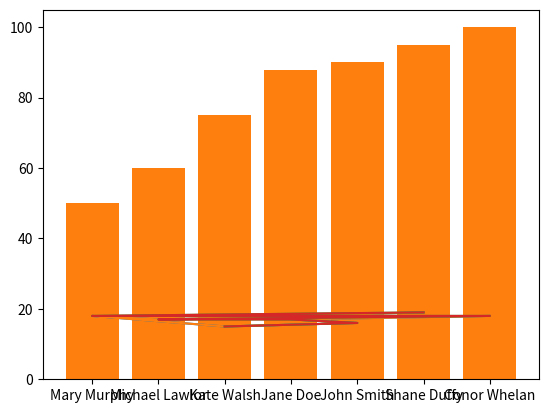

This chart was generated by the following Python code:
students = ["John Smith","Jane Doe", "Mary Murphy", "Michael Lawlor", "Conor Whelan", "Kate Walsh", "Shane Duffy"]
ages = [16, 17, 18, 17, 18, 15, 19]
marks = [90, 88, 50, 60, 100, 75, 95]


zipped_lists = zip(students, marks)
sorted_pairs = sorted(zipped_lists)
tuples = zip(*sorted_pairs)
sorted_students, sorted_marks = [ list(tuple) for tuple in tuples]

# Part 2
import matplotlib.pyplot as plt
zipped_lists = zip(marks, students)
sorted_pairs = sorted(zipped_lists)
tuples = zip(*sorted_pairs)
sorted_marks, sorted_students = [ list(tuple) for tuple in tuples]

plt.bar(sorted_students, sorted_marks)
plt.savefig("1MarksAscending.png")
plt.show()

# Part 3
zipped_lists = zip(marks, students)
sorted_pairs = sorted(zipped_lists, reverse = True)
tuples = zip(*sorted_pairs)
sorted_marks, sorted_students = [ list(tuple) for tuple in tuples]

plt.bar(sorted_students, sorted_marks)
plt.savefig("2MarksDescending.png")
plt.show()

# Part 4
zipped_lists = zip(students, ages)
sorted_pairs = sorted(zipped_lists)
tuples = zip(*sorted_pairs)
sorted_students, sorted_ages = [ list(tuple) for tuple in tuples]

plt.plot(sorted_students, sorted_ages)
plt.savefig("3StudentsAlphabetical.png")
plt.show()

# Part 5
zipped_lists = zip(students, ages)
sorted_pairs = sorted(zipped_lists, reverse = True)
tuples = zip(*sorted_pairs)
sorted_students, sorted_ages = [ list(tuple) for tuple in tuples]

plt.plot(sorted_students, sorted_ages)
plt.savefig("4StudentsReverseAlphabetical.png")
plt.show()

# Part 6
zipped_lists = zip(ages, students)
sorted_pairs = sorted(zipped_lists)
tuples = zip(*sorted_pairs)
sorted_ages, sorted_students = [ list(tuple) for tuple in tuples]

plt.plot(sorted_students, sorted_ages)
plt.savefig("5AgesAscending.png")
plt.show()

# Part 7
zipped_lists = zip(ages, students)
sorted_pairs = sorted(zipped_lists, reverse = True)
tuples = zip(*sorted_pairs)
sorted_ages, sorted_students = [ list(tuple) for tuple in tuples]

plt.plot(sorted_students, sorted_ages)
plt.savefig("6AgesDescending.png")
plt.show()
